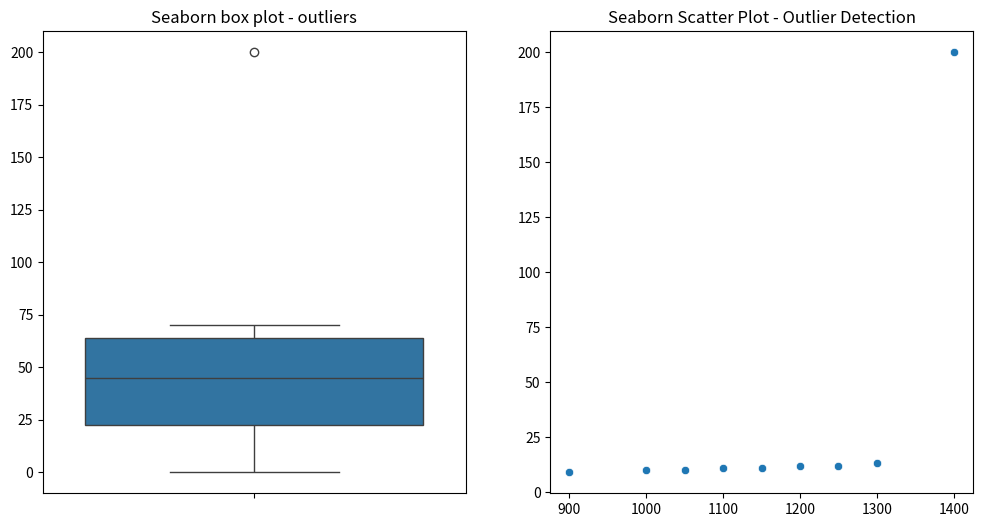

Source code (Python):
import seaborn as sns
import matplotlib.pyplot as plt

prices = [0.05,10, 20, 30, 40, 50, 60, 65, 70, 200]


plt.figure(figsize=(12,6))
plt.subplot(1,2,1)
sns.boxplot(y=prices)
plt.title('Seaborn box plot - outliers')


plt.subplot(1,2,2)
area = [1000, 1200, 1100, 1300, 900, 1050, 1150, 1250, 1400]
prices = [10, 12, 11, 13, 9, 10, 11, 12, 200]

sns.scatterplot(x=area, y=prices)
plt.title("Seaborn Scatter Plot - Outlier Detection")
plt.show()
